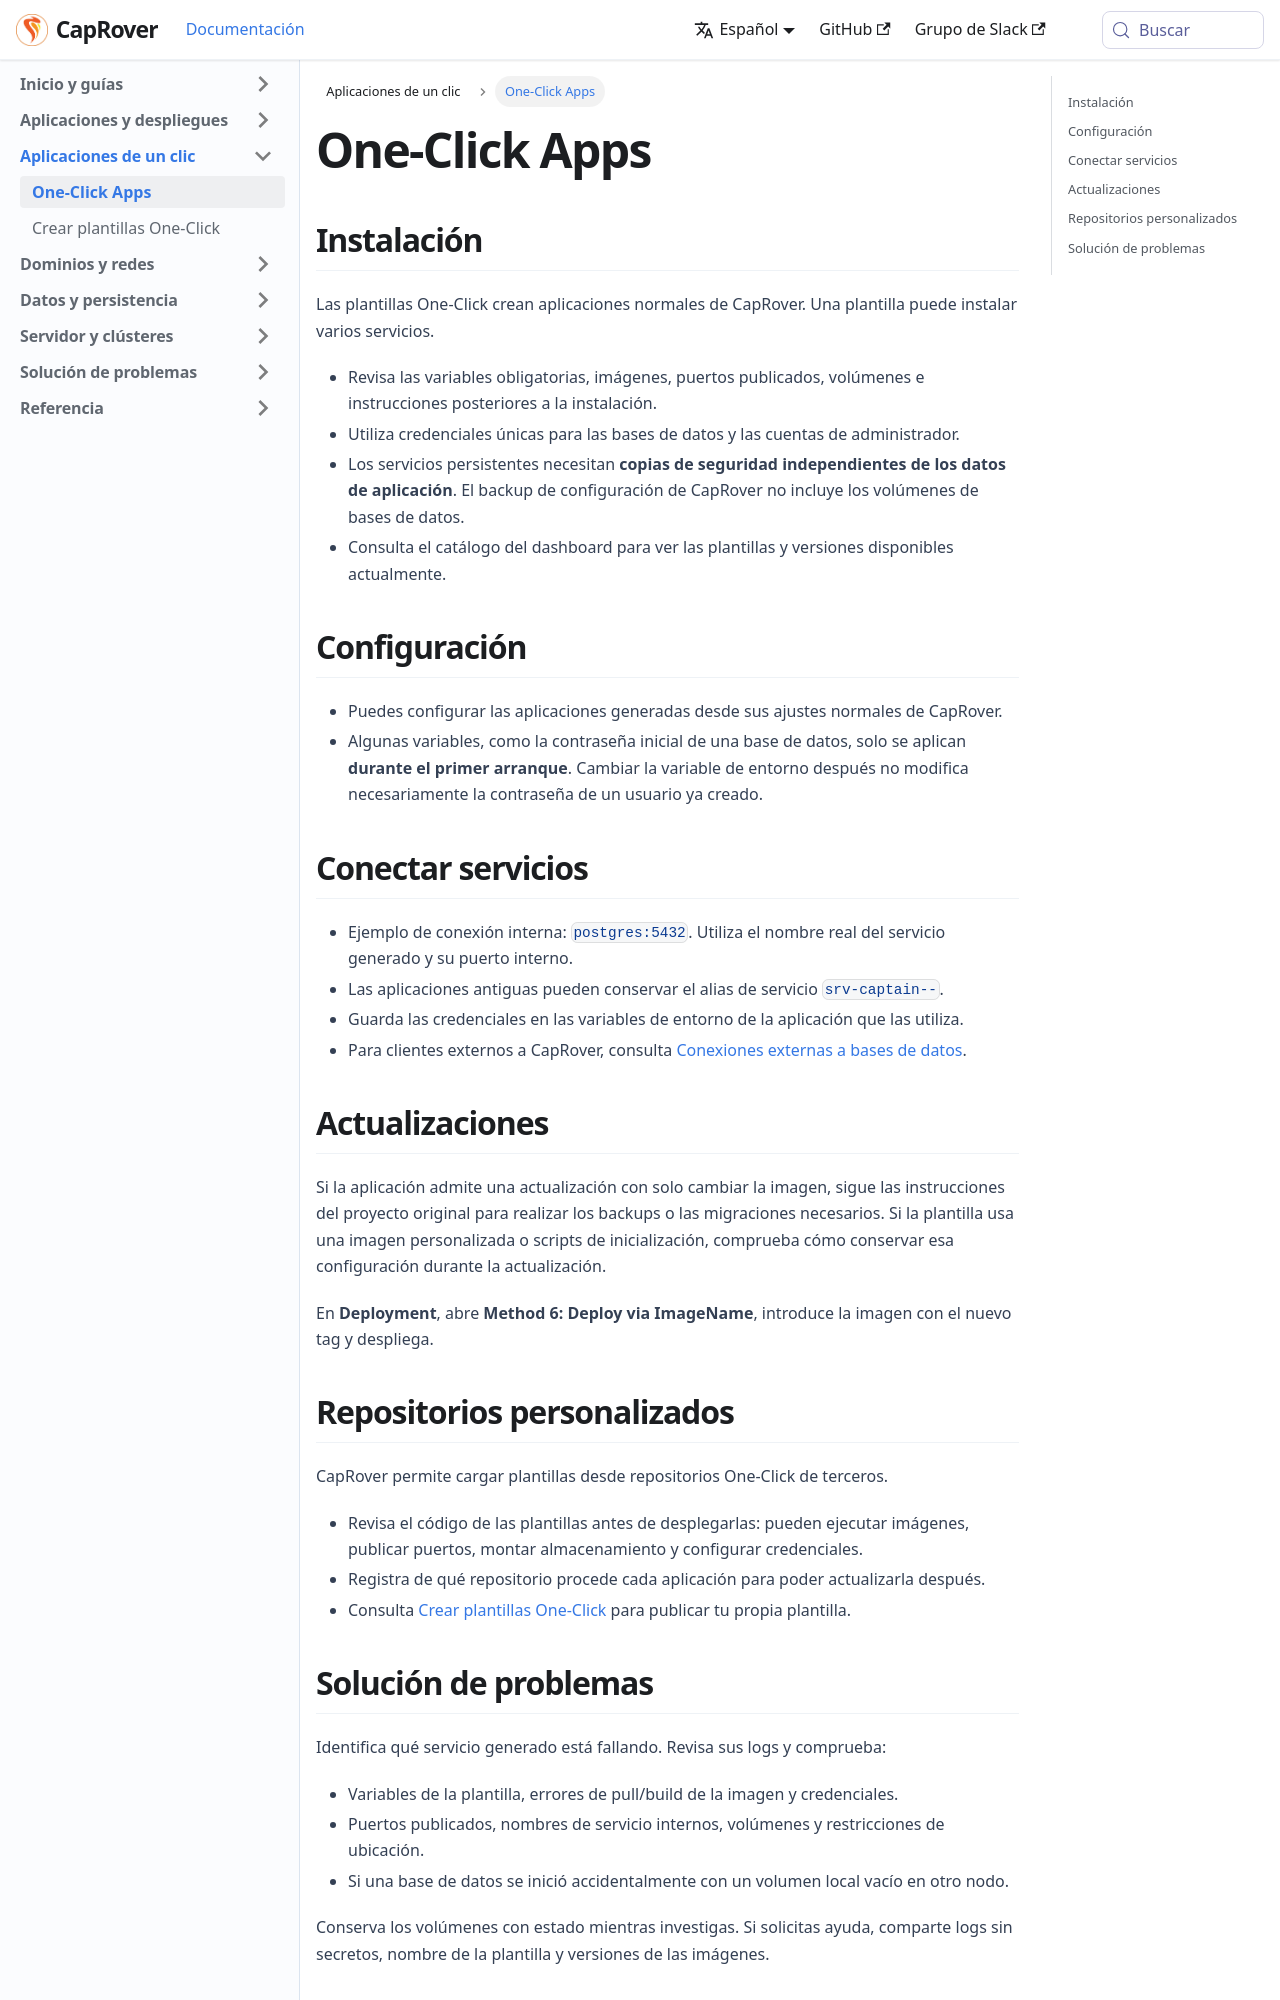

repository: caprover/caprover-website · page: es-ES/docs/one-click-apps.html · generator: docusaurus

---
id: index
title: One-Click Apps
slug: /one-click-apps
---

<span id="source-one-click-apps-install"></span>

## Instalación

Las plantillas One-Click crean aplicaciones normales de CapRover. Una plantilla puede instalar varios servicios.

- Revisa las variables obligatorias, imágenes, puertos publicados, volúmenes e instrucciones posteriores a la instalación.
- Utiliza credenciales únicas para las bases de datos y las cuentas de administrador.
- Los servicios persistentes necesitan **copias de seguridad independientes de los datos de aplicación**. El backup de configuración de CapRover no incluye los volúmenes de bases de datos.
- Consulta el catálogo del dashboard para ver las plantillas y versiones disponibles actualmente.

<span id="source-one-click-apps-configure"></span>

<span id="ajustes-de-configuración"></span>

## Configuración

- Puedes configurar las aplicaciones generadas desde sus ajustes normales de CapRover.
- Algunas variables, como la contraseña inicial de una base de datos, solo se aplican **durante el primer arranque**. Cambiar la variable de entorno después no modifica necesariamente la contraseña de un usuario ya creado.

<span id="source-one-click-apps-connect"></span>

## Conectar servicios

- Ejemplo de conexión interna: `postgres:5432`. Utiliza el nombre real del servicio generado y su puerto interno.
- Las aplicaciones antiguas pueden conservar el alias de servicio `srv-captain--`.
- Guarda las credenciales en las variables de entorno de la aplicación que las utiliza.
- Para clientes externos a CapRover, consulta [Conexiones externas a bases de datos](../data-persistence/deploy-databases.md).

<span id="source-one-click-apps-upgrade"></span>

<span id="actualización-de-aplicaciones-one-click"></span>

## Actualizaciones

Si la aplicación admite una actualización con solo cambiar la imagen, sigue las instrucciones del proyecto original para realizar los backups o las migraciones necesarios. Si la plantilla usa una imagen personalizada o scripts de inicialización, comprueba cómo conservar esa configuración durante la actualización.

En **Deployment**, abre **Method 6: Deploy via ImageName**, introduce la imagen con el nuevo tag y despliega.

<span id="source-one-click-apps-custom-repositories"></span>
